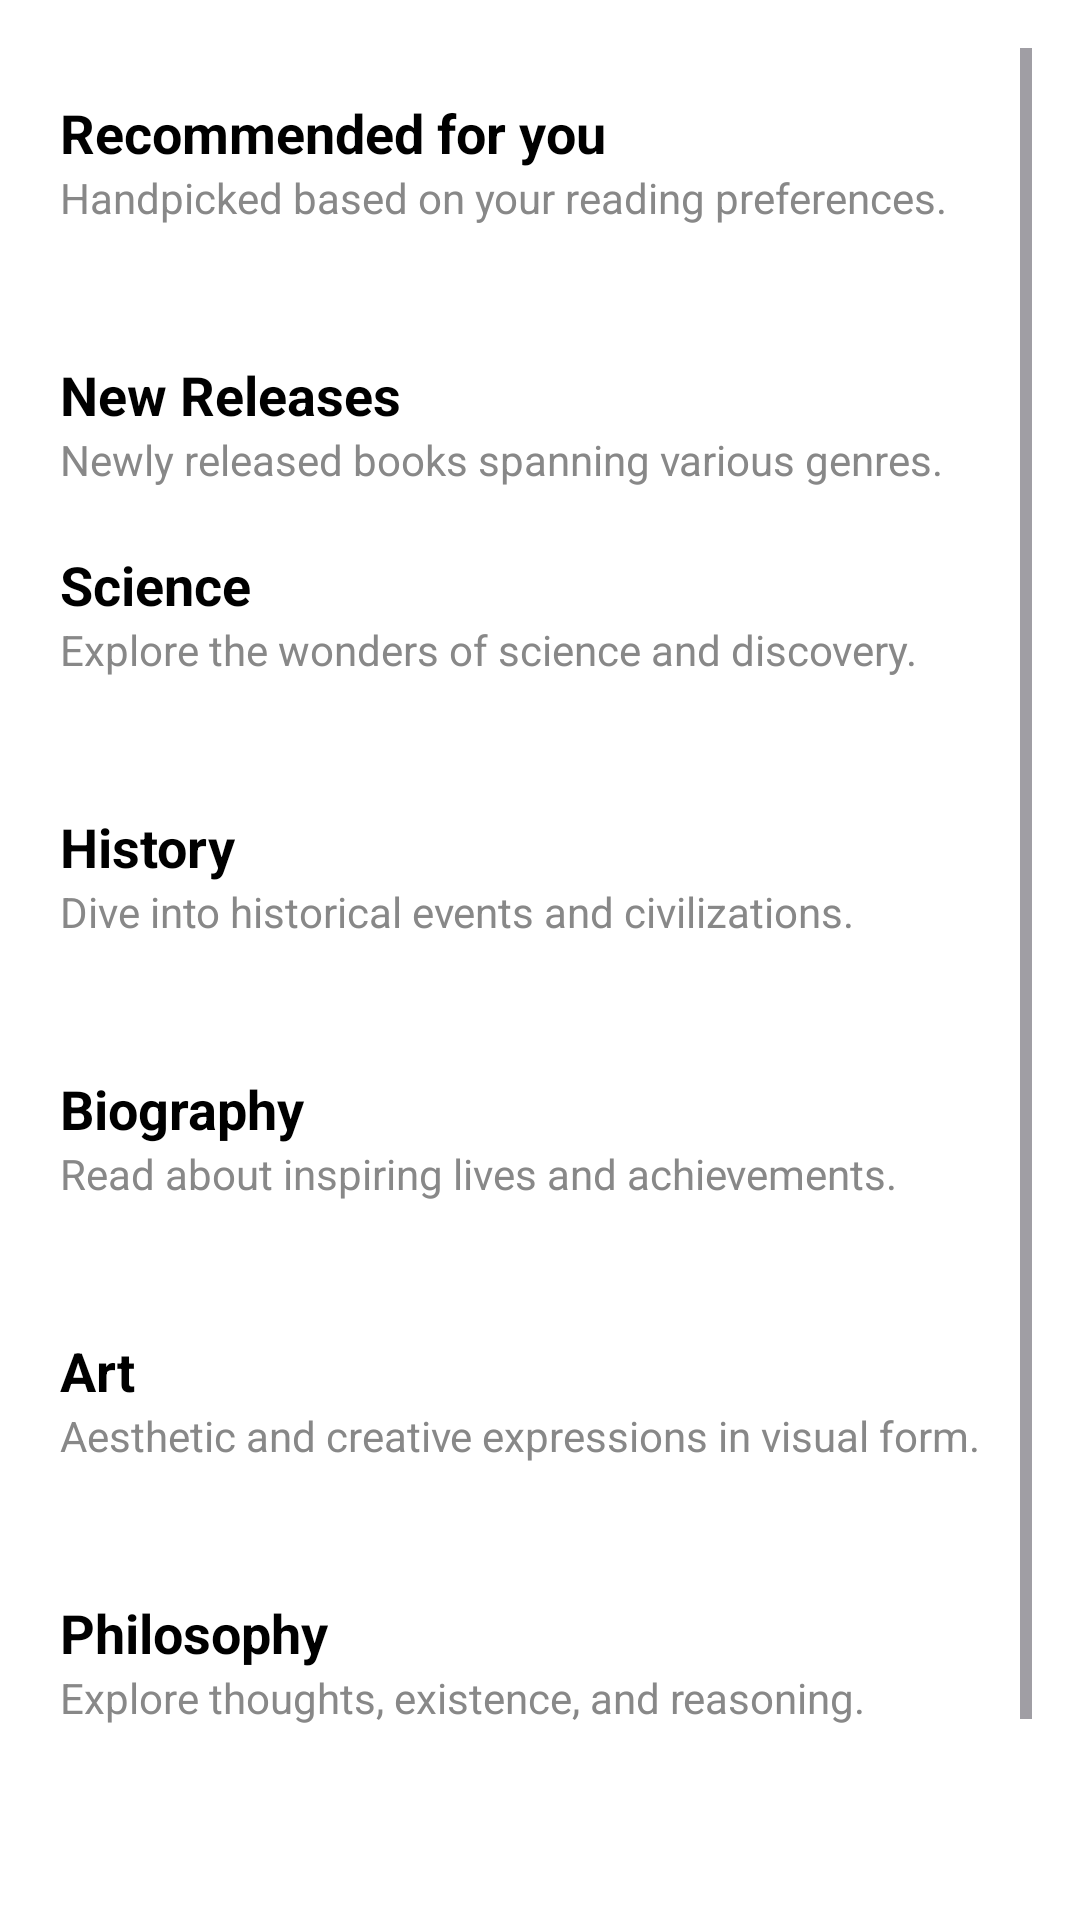

This screen was rendered from an Android layout file. Write that file and the resources it references.
<!-- AndroidManifest.xml: application theme Theme.ReadEase -->
<!-- res/layout/fragment_home.xml -->
<?xml version="1.0" encoding="utf-8"?>
<ScrollView xmlns:android="http://schemas.android.com/apk/res/android"
    xmlns:tools="http://schemas.android.com/tools"
    android:id="@+id/homeFragment"
    android:layout_width="match_parent"
    android:layout_height="match_parent"
    android:background="@android:color/white"
    android:padding="16dp"
    tools:context=".ui.view.HomeFragment">

    <LinearLayout
        android:layout_width="match_parent"
        android:layout_height="wrap_content"
        android:orientation="vertical"
        android:padding="4dp">

        
        <TextView
            android:text="Recommended for you"
            style="@style/SectionTitle" />

        <TextView
            android:text="Handpicked based on your reading preferences."
            style="@style/SectionSubtitle" />

        <androidx.recyclerview.widget.RecyclerView
            android:id="@+id/recyclerRecommended"
            style="@style/HorizontalRecyclerStyle" />

        
        <TextView
            android:text="New Releases"
            style="@style/SectionTitle" />

        <TextView
            android:text="Newly released books spanning various genres."
            style="@style/SectionSubtitle" />

        
        <TextView
            android:text="Science"
            style="@style/SectionTitle" />

        <TextView
            android:text="Explore the wonders of science and discovery."
            style="@style/SectionSubtitle" />

        <androidx.recyclerview.widget.RecyclerView
            android:id="@+id/recyclerscience"
            style="@style/HorizontalRecyclerStyle" />

        
        <TextView
            android:text="History"
            style="@style/SectionTitle" />

        <TextView
            android:text="Dive into historical events and civilizations."
            style="@style/SectionSubtitle" />

        <androidx.recyclerview.widget.RecyclerView
            android:id="@+id/recyclerhistory"
            style="@style/HorizontalRecyclerStyle" />

        
        <TextView
            android:text="Biography"
            style="@style/SectionTitle" />

        <TextView
            android:text="Read about inspiring lives and achievements."
            style="@style/SectionSubtitle" />

        <androidx.recyclerview.widget.RecyclerView
            android:id="@+id/recyclerbiography"
            style="@style/HorizontalRecyclerStyle" />

        
        <TextView
            android:text="Art"
            style="@style/SectionTitle" />

        <TextView
            android:text="Aesthetic and creative expressions in visual form."
            style="@style/SectionSubtitle" />

        <androidx.recyclerview.widget.RecyclerView
            android:id="@+id/recyclerart"
            style="@style/HorizontalRecyclerStyle" />

        
        <TextView
            android:text="Philosophy"
            style="@style/SectionTitle" />

        <TextView
            android:text="Explore thoughts, existence, and reasoning."
            style="@style/SectionSubtitle" />

        <androidx.recyclerview.widget.RecyclerView
            android:id="@+id/recyclerphilosophy"
            style="@style/HorizontalRecyclerStyle" />

        
        <TextView
            android:text="Self-Help"
            style="@style/SectionTitle" />

        <TextView
            android:text="Grow, motivate, and empower yourself."
            style="@style/SectionSubtitle" />

        <androidx.recyclerview.widget.RecyclerView
            android:id="@+id/recyclerselfhelp"
            style="@style/HorizontalRecyclerStyle" />
    </LinearLayout>
</ScrollView>
<!-- resources referenced by this layout -->
<resources>
  <style name="HorizontalRecyclerStyle">
          <item name="android:layout_width">match_parent</item>
          <item name="android:layout_height">wrap_content</item>
          <item name="android:orientation">horizontal</item>
          <item name="android:overScrollMode">never</item>
          <item name="android:layout_marginBottom">24dp</item>
      </style>
  <style name="SectionSubtitle">
          <item name="android:layout_width">wrap_content</item>
          <item name="android:layout_height">wrap_content</item>
          <item name="android:textColor">#888888</item>
          <item name="android:textSize">14sp</item>
          <item name="android:layout_marginBottom">8dp</item>
      </style>
  <style name="SectionTitle">
          <item name="android:layout_width">wrap_content</item>
          <item name="android:layout_height">wrap_content</item>
          <item name="android:textColor">#000000</item>
          <item name="android:textSize">18sp</item>
          <item name="android:textStyle">bold</item>
          <item name="android:paddingTop">12dp</item>
      </style>
  <style name="Theme.ReadEase" parent="Base.Theme.ReadEase" />
  <style name="Base.Theme.ReadEase" parent="Theme.Material3.Light.NoActionBar">
      
          
      </style>
</resources>
